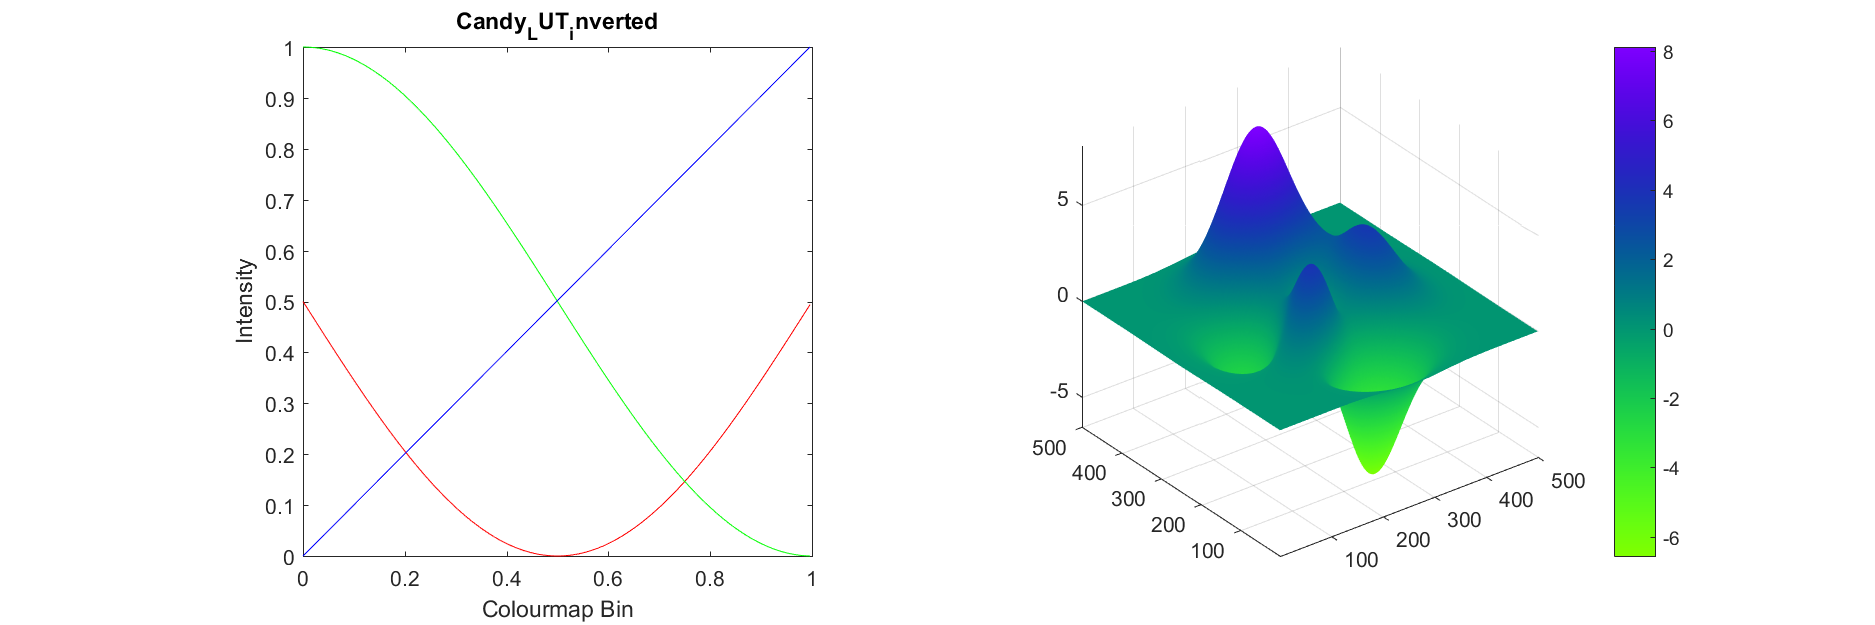

The file beside this chart, header and first rows:
127, 255, 0
125, 254, 0
124, 254, 1
122, 254, 2
121, 254, 3
119, 254, 5
118, 254, 6
116, 254, 7
115, 254, 8
113, 254, 8
111, 254, 9
110, 253, 10
108, 253, 12
107, 253, 13
105, 253, 14
104, 252, 15
102, 252, 16
101, 252, 16
99, 251, 17
98, 251, 18
96, 251, 19
95, 250, 21
93, 250, 22
91, 249, 23
90, 249, 24
88, 249, 24
87, 248, 25
86, 248, 26
84, 247, 28
83, 247, 29
81, 246, 30
80, 245, 31
78, 245, 32
77, 244, 32
75, 244, 33
74, 243, 34
72, 242, 35
71, 242, 37
70, 241, 38
68, 240, 39
67, 239, 40
66, 239, 40
64, 238, 41
63, 237, 43
61, 236, 44
60, 236, 45
59, 235, 46
57, 234, 47
56, 233, 48
55, 232, 48
54, 231, 49
52, 230, 50
51, 229, 51
50, 228, 53
49, 228, 54
47, 227, 55
46, 226, 56
45, 225, 56
44, 224, 57
43, 223, 59
41, 221, 60
... 195 more rows
